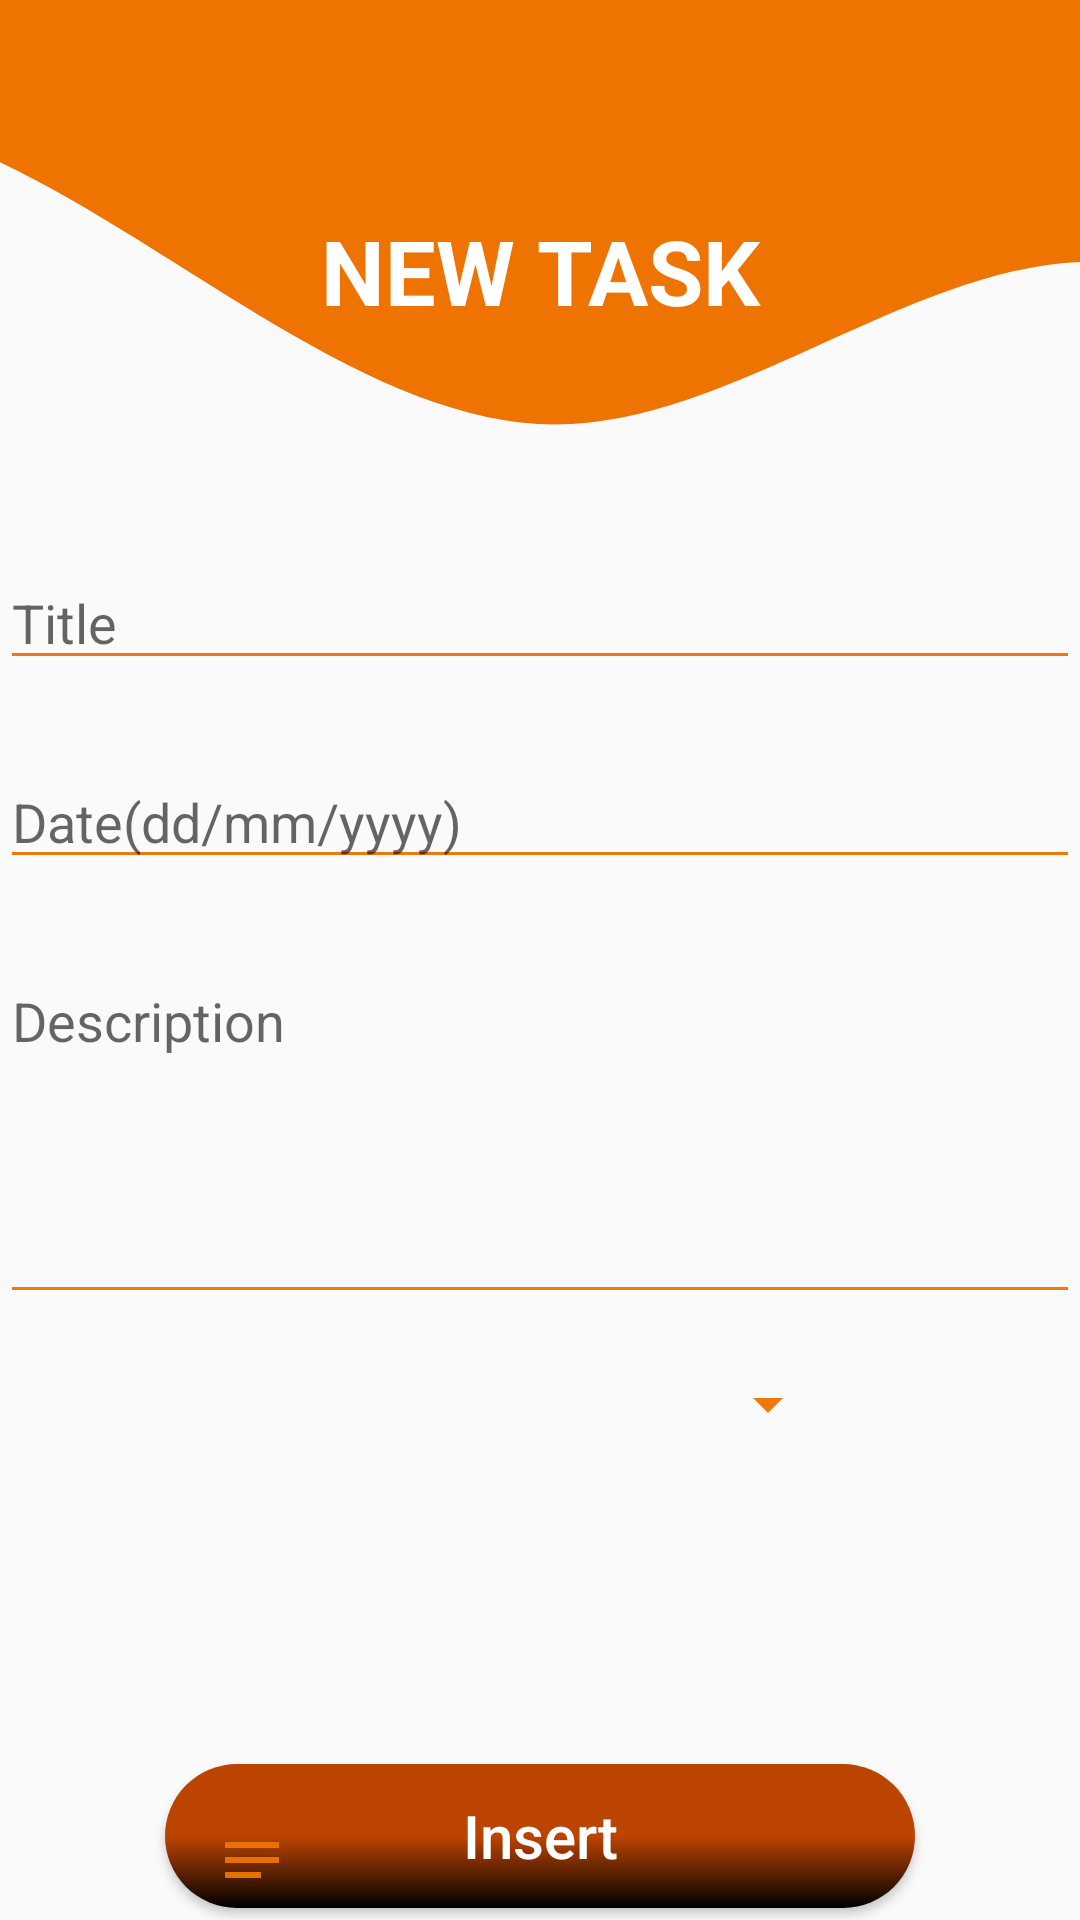

This screen was rendered from an Android layout file. Write that file and the resources it references.
<!-- AndroidManifest.xml: application theme Theme.StudyPlanTasker -->
<!-- res/layout/activity_add_task.xml -->
<?xml version="1.0" encoding="utf-8"?>
<RelativeLayout xmlns:android="http://schemas.android.com/apk/res/android"
    xmlns:app="http://schemas.android.com/apk/res-auto"
    xmlns:tools="http://schemas.android.com/tools"
    android:layout_width="match_parent"
    android:layout_height="match_parent"
    tools:context=".Add_Task"
    android:background="@drawable/wave_1">

    <LinearLayout
        android:layout_width="match_parent"
        android:layout_height="match_parent"
        android:orientation="vertical">

        <TextView
            android:layout_width="match_parent"
            android:layout_height="wrap_content"
            android:text="@string/HeaderInsert"
            android:textStyle="bold"
            android:textColor="@color/white"
            android:textAlignment="center"
            android:layout_marginTop="70dp"
            android:textSize="30dp"></TextView>

        <EditText
            android:id="@+id/titleAdd"
            android:layout_width="match_parent"
            android:layout_height="wrap_content"
            android:layout_marginTop="75dp"
            android:backgroundTint="@color/orange"
            android:hint="@string/titleAdd">
        </EditText>
        <EditText
            android:id="@+id/dateAdd"
            android:layout_width="match_parent"
            android:layout_height="wrap_content"
            android:layout_marginTop="25dp"
            android:backgroundTint="@color/orange"
            android:hint="@string/dateAdd">
        </EditText>
        <EditText
            android:id="@+id/descriptionAdd"
            android:layout_width="match_parent"
            android:layout_height="wrap_content"
            android:height="120dp"
            android:gravity="top|start"
            android:backgroundTint="@color/orange"
            android:layout_marginTop="25dp"
            android:hint="@string/descriptionAdd">
        </EditText>

        <Spinner
            android:id="@+id/spinnerState"
            android:layout_width="200dp"
            android:layout_gravity="center"
            android:backgroundTint="@color/orange"
            android:layout_height="60dp"
            android:layout_marginStart="24dp"
            android:layout_marginTop="0dp"
            android:layout_marginEnd="24dp"

            />

        <Button
            android:id="@+id/btinsertTask"
            android:layout_width="250dp"
            android:layout_gravity="center|bottom"
            android:layout_height="wrap_content"
            android:background="@drawable/gradient"
            android:text="@string/bt_insertTask"
            android:textAllCaps="false"
            android:textColor="#FFFFFF"
            android:textSize="20dp"
            android:layout_marginTop="90dp"
            />

    </LinearLayout>

    <LinearLayout
        android:layout_width="match_parent"
        android:layout_height="40dp"
        android:layout_alignParentBottom="true"
        android:layout_marginBottom="0dp"
        android:gravity="center">

        <Space
            android:layout_width="wrap_content"
            android:layout_height="wrap_content"
            android:layout_weight="1" />

        <ImageButton
            android:id="@+id/seetasks"
            android:layout_width="wrap_content"
            android:layout_height="wrap_content"
            android:layout_weight="1"
            app:srcCompat="@drawable/baseline_notes_24"
            android:background="@null"/>

        <Space
            android:layout_width="wrap_content"
            android:layout_height="wrap_content"
            android:layout_weight="1" />

        <ImageButton
            android:id="@+id/addtask"
            android:layout_width="wrap_content"
            android:layout_height="wrap_content"
            android:layout_weight="1"
            app:srcCompat="@drawable/baseline_add_24"
            android:background="@null"/>

        <Space
            android:layout_width="wrap_content"
            android:layout_height="wrap_content"
            android:layout_weight="1" />

        <ImageButton
            android:id="@+id/exitapp"
            android:layout_width="wrap_content"
            android:layout_height="wrap_content"
            android:layout_weight="1"
            app:srcCompat="@drawable/baseline_exit_to_app_24"
            android:background="@null"/>

        <Space
            android:layout_width="wrap_content"
            android:layout_height="wrap_content"
            android:layout_weight="1" />

    </LinearLayout>

</RelativeLayout>
<!-- resources referenced by this layout -->
<resources>
  <color name="orange">#F3EE7300</color>
  <color name="white">#FFFFFFFF</color>
  <!-- drawable baseline_notes_24 (drawable) -->
  <vector android:autoMirrored="true" android:height="24dp"
      android:tint="@color/orange" android:viewportHeight="24"
      android:viewportWidth="24" android:width="24dp" xmlns:android="http://schemas.android.com/apk/res/android">
      <path android:fillColor="@android:color/white" android:pathData="M3,18h12v-2L3,16v2zM3,6v2h18L21,6L3,6zM3,13h18v-2L3,11v2z"/>
  </vector>
  <!-- drawable gradient (drawable) -->
  <?xml version="1.0" encoding="utf-8"?>
  <shape xmlns:android="http://schemas.android.com/apk/res/android" android:shape="rectangle">
      <gradient android:startColor="#000000"
          android:centerColor="#BC4401"
          android:endColor="#BC4401"
          android:angle="90" />
      <corners android:radius="50dp" />
  
  </shape>
  <!-- drawable wave_1 (drawable) -->
  <vector xmlns:android="http://schemas.android.com/apk/res/android"
      android:width="1440dp"
      android:height="320dp"
      android:viewportWidth="350"
      android:viewportHeight="820">
    <path
        android:pathData="M0,69.3C60,107 120,181 180,181.3C240,181 300,107 360,112C420,117 480,203 540,229.3C600,256 660,224 720,181.3C780,139 840,85 900,106.7C960,128 1020,224 1080,250.7C1140,277 1200,235 1260,186.7C1320,139 1380,85 1410,58.7L1440,32L1440,0L1410,0C1380,0 1320,0 1260,0C1200,0 1140,0 1080,0C1020,0 960,0 900,0C840,0 780,0 720,0C660,0 600,0 540,0C480,0 420,0 360,0C300,0 240,0 180,0C120,0 60,0 30,0L0,0Z"
        android:fillColor="#EE7300"/>
  </vector>
  <string name="HeaderInsert">NEW TASK</string>
  <string name="bt_insertTask">Insert</string>
  <string name="dateAdd">Date(dd/mm/yyyy)</string>
  <string name="descriptionAdd">Description</string>
  <string name="titleAdd">Title</string>
  <style name="Theme.StudyPlanTasker" parent="Theme.AppCompat.Light.DarkActionBar">
          
          <item name="colorPrimary">#F3EE7300</item>
          <item name="colorPrimaryDark">@color/purple_700</item>
          <item name="colorAccent">@color/teal_200</item>
          
  
          
          <item name="android:statusBarColor" tools:targetApi="l">?attr/colorPrimary</item>
      </style>
  <color name="purple_700">#FF3700B3</color>
  <color name="teal_200">#FF03DAC5</color>
</resources>
